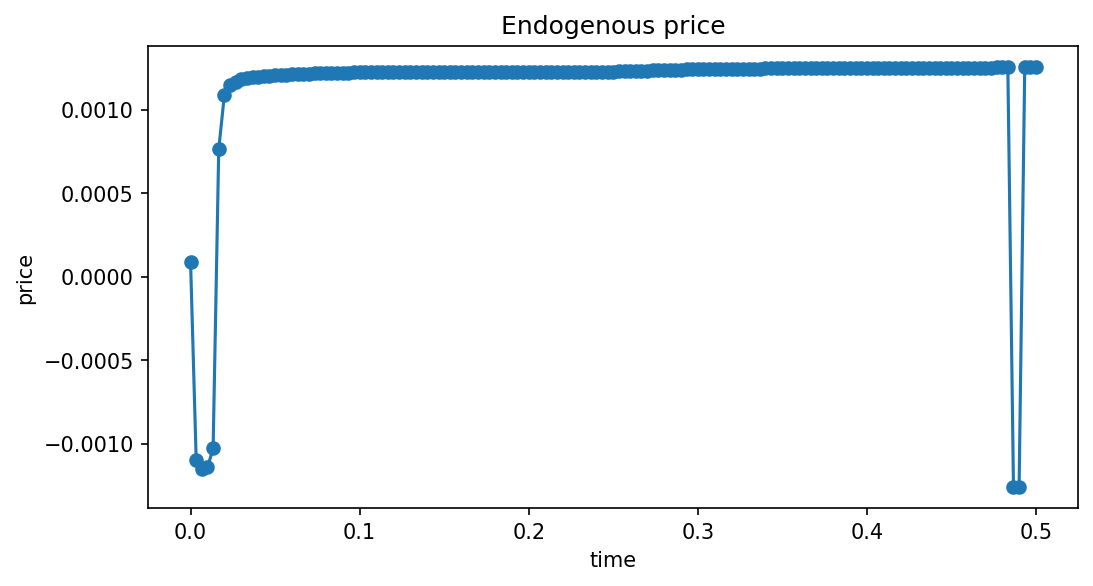

The file beside this chart, header and first rows:
time, price
0.000000000000000000e+00, 9.121745824813842773e-05
3.333333333333333547e-03, -1.096822321414947510e-03
6.666666666666667095e-03, -1.151069998741149902e-03
1.000000000000000021e-02, -1.140512526035308838e-03
1.333333333333333419e-02, -1.027159392833709717e-03
1.666666666666666644e-02, 7.649734616279602051e-04
2.000000000000000042e-02, 1.089982688426971436e-03
2.333333333333333440e-02, 1.146592199802398682e-03
2.666666666666666838e-02, 1.169569790363311768e-03
3.000000000000000236e-02, 1.181893050670623779e-03
3.333333333333333287e-02, 1.189537346363067627e-03
3.666666666666666685e-02, 1.194842159748077393e-03
4.000000000000000083e-02, 1.198761165142059326e-03
4.333333333333333481e-02, 1.201875507831573486e-03
4.666666666666666879e-02, 1.204483211040496826e-03
5.000000000000000278e-02, 1.206718385219573975e-03
5.333333333333333676e-02, 1.208744943141937256e-03
5.666666666666667074e-02, 1.210607588291168213e-03
6.000000000000000472e-02, 1.212276518344879150e-03
6.333333333333333870e-02, 1.213811337947845459e-03
6.666666666666666574e-02, 1.215271651744842529e-03
7.000000000000000666e-02, 1.216627657413482666e-03
7.333333333333333370e-02, 1.217894256114959717e-03
7.666666666666667462e-02, 1.219056546688079834e-03
8.000000000000000167e-02, 1.220114529132843018e-03
8.333333333333334259e-02, 1.221068203449249268e-03
8.666666666666666963e-02, 1.221932470798492432e-03
9.000000000000001055e-02, 1.222692430019378662e-03
9.333333333333333759e-02, 1.223362982273101807e-03
9.666666666666667851e-02, 1.223959028720855713e-03
1.000000000000000056e-01, 1.224495470523834229e-03
1.033333333333333465e-01, 1.224942505359649658e-03
1.066666666666666735e-01, 1.225389540195465088e-03
1.100000000000000006e-01, 1.225791871547698975e-03
1.133333333333333415e-01, 1.226119697093963623e-03
1.166666666666666685e-01, 1.226417720317840576e-03
1.200000000000000094e-01, 1.226529479026794434e-03
1.233333333333333365e-01, 1.226581633090972900e-03
1.266666666666666774e-01, 1.226626336574554443e-03
1.300000000000000044e-01, 1.226656138896942139e-03
1.333333333333333315e-01, 1.226671040058135986e-03
1.366666666666666863e-01, 1.226685941219329834e-03
1.400000000000000133e-01, 1.226693391799926758e-03
1.433333333333333404e-01, 1.226685941219329834e-03
1.466666666666666674e-01, 1.226671040058135986e-03
1.500000000000000222e-01, 1.226626336574554443e-03
1.533333333333333492e-01, 1.226536929607391357e-03
1.566666666666666763e-01, 1.226454973220825195e-03
1.600000000000000033e-01, 1.226373016834259033e-03
1.633333333333333304e-01, 1.226283609867095947e-03
1.666666666666666852e-01, 1.226194202899932861e-03
1.700000000000000122e-01, 1.226104795932769775e-03
1.733333333333333393e-01, 1.226015388965606689e-03
1.766666666666666663e-01, 1.225925981998443604e-03
1.800000000000000211e-01, 1.225836575031280518e-03
1.833333333333333481e-01, 1.225747168064117432e-03
1.866666666666666752e-01, 1.225657761096954346e-03
1.900000000000000022e-01, 1.225568354129791260e-03
1.933333333333333570e-01, 1.225486397743225098e-03
1.966666666666666841e-01, 1.225404441356658936e-03
... 91 more rows
